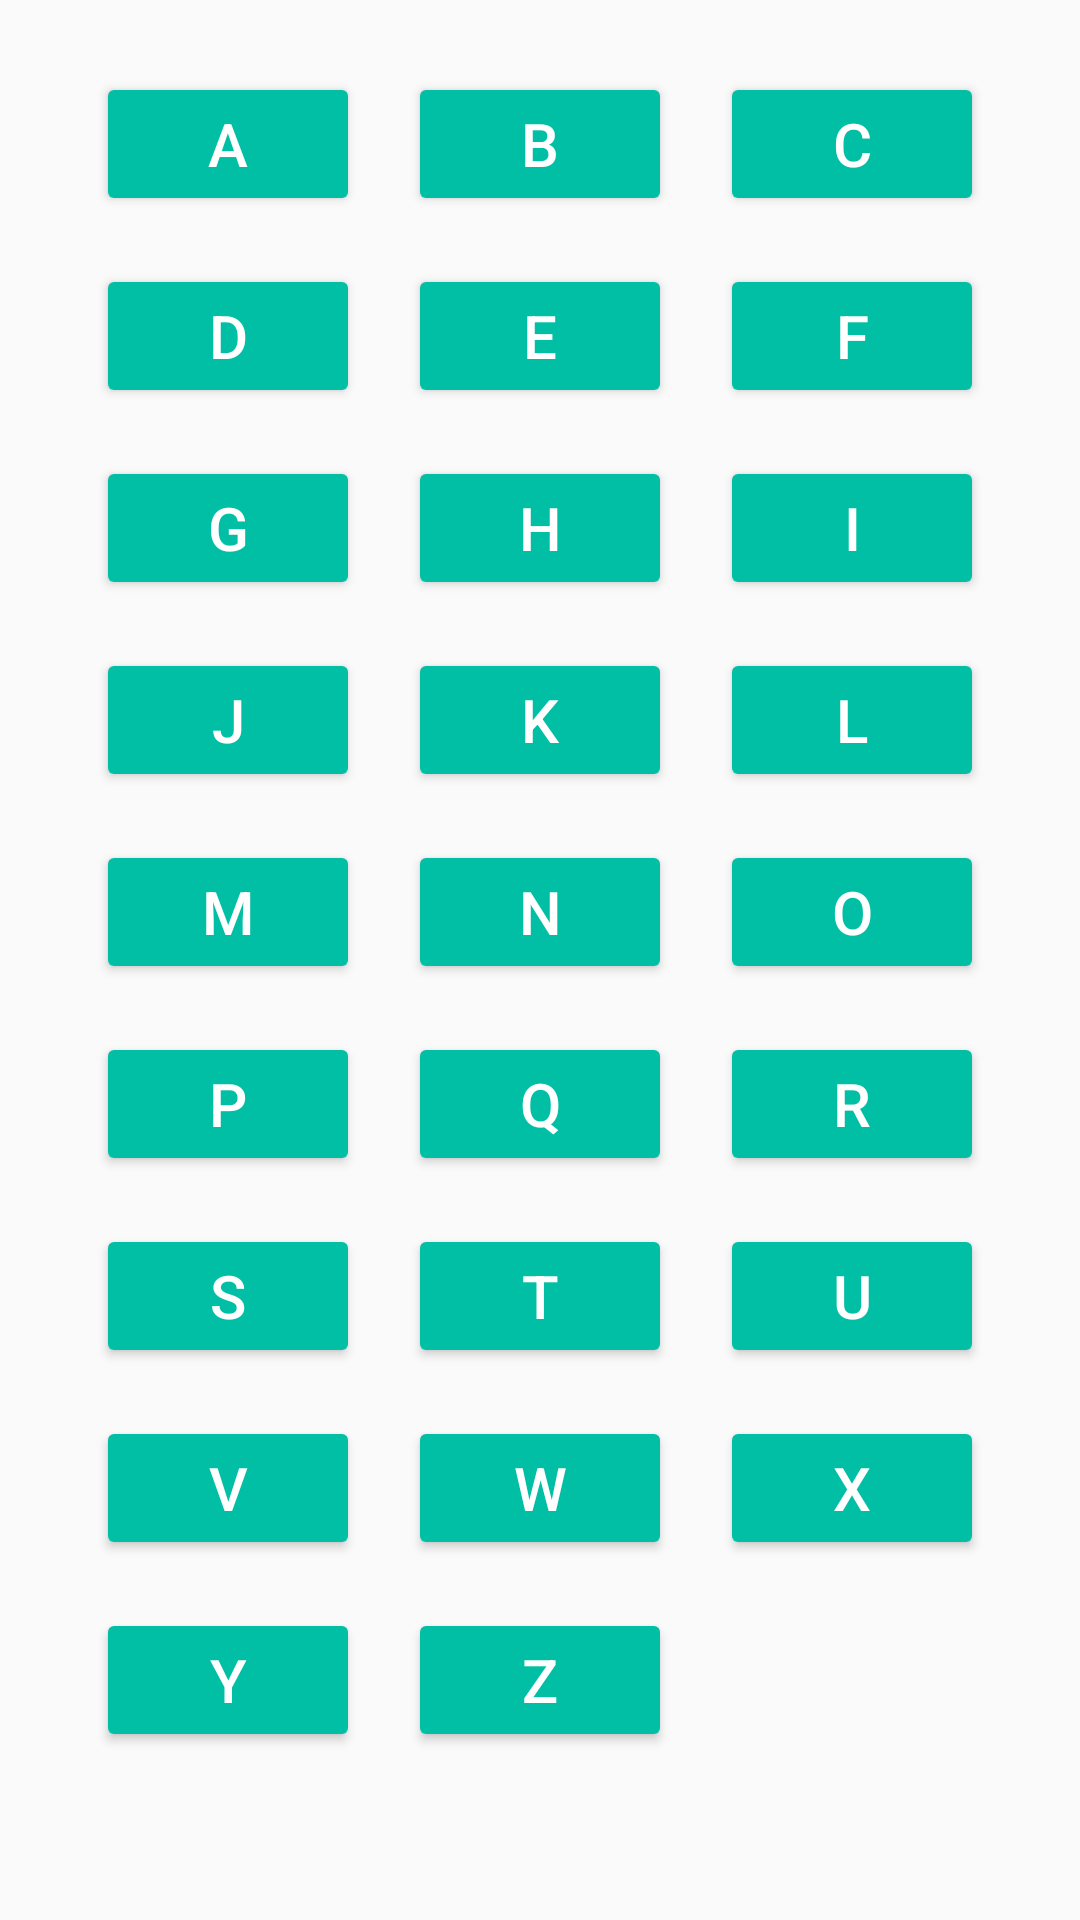

Reconstruct the res/layout file that produces this screen, plus the resources it refers to.
<!-- AndroidManifest.xml: application theme AppTheme -->
<!-- res/layout/activity_alphabet.xml -->
<?xml version="1.0" encoding="utf-8"?>
<ScrollView xmlns:android="http://schemas.android.com/apk/res/android"
    xmlns:tools="http://schemas.android.com/tools"
    android:layout_width="match_parent"
    android:layout_height="match_parent"
    tools:context="com.example.android.dictionary_notebook.Alphabet">

    <GridLayout
        android:layout_width="wrap_content"
        android:layout_height="wrap_content"
        android:layout_gravity="center_horizontal"
        android:columnCount="3"
        android:orientation="horizontal"
        android:layout_margin="16dp">

        <Button
            android:id="@+id/aButton"
            style="@style/buttons"
            android:text="@string/letterA" />

        <Button
            android:id="@+id/bButton"
            style="@style/buttons"
            android:text="@string/letterB" />

        <Button
            android:id="@+id/cButton"
            style="@style/buttons"
            android:text="@string/letterC" />

        <Button
            android:id="@+id/dButton"
            style="@style/buttons"
            android:text="@string/letterD" />

        <Button
            android:id="@+id/eButton"
            style="@style/buttons"
            android:text="@string/letterE" />

        <Button
            android:id="@+id/fButton"
            style="@style/buttons"
            android:text="@string/letterF" />

        <Button
            android:id="@+id/gButton"
            style="@style/buttons"
            android:text="@string/letterG" />

        <Button
            android:id="@+id/hButton"
            style="@style/buttons"
            android:text="@string/letterH" />

        <Button
            android:id="@+id/iButton"
            style="@style/buttons"
            android:text="@string/letterI" />

        <Button
            android:id="@+id/jButton"
            style="@style/buttons"
            android:text="@string/letterJ" />

        <Button
            android:id="@+id/kButton"
            style="@style/buttons"
            android:text="@string/letterK" />

        <Button
            android:id="@+id/lButton"
            style="@style/buttons"
            android:text="@string/letterL" />

        <Button
            android:id="@+id/mButton"
            style="@style/buttons"
            android:text="@string/letterM" />

        <Button
            android:id="@+id/nButton"
            style="@style/buttons"
            android:text="@string/letterN" />

        <Button
            android:id="@+id/oButton"
            style="@style/buttons"
            android:text="@string/letterO" />

        <Button
            android:id="@+id/pButton"
            style="@style/buttons"
            android:text="@string/letterP" />

        <Button
            android:id="@+id/qButton"
            style="@style/buttons"
            android:text="@string/letterQ" />

        <Button
            android:id="@+id/rButton"
            style="@style/buttons"
            android:text="@string/letterR" />

        <Button
            android:id="@+id/sButton"
            style="@style/buttons"
            android:text="@string/letterS" />

        <Button
            android:id="@+id/tButton"
            style="@style/buttons"
            android:text="@string/letterT" />

        <Button
            android:id="@+id/uButton"
            style="@style/buttons"
            android:text="@string/letterU" />

        <Button
            android:id="@+id/vButton"
            style="@style/buttons"
            android:text="@string/letterV" />

        <Button
            android:id="@+id/wButton"
            style="@style/buttons"
            android:text="@string/letterW" />

        <Button
            android:id="@+id/xButton"
            style="@style/buttons"
            android:text="@string/letterX" />

        <Button
            android:id="@+id/yButton"
            style="@style/buttons"
            android:text="@string/letterY" />

        <Button
            android:id="@+id/zButton"
            style="@style/buttons"
            android:text="@string/letterZ" />
    </GridLayout>
</ScrollView>
<!-- resources referenced by this layout -->
<resources>
  <string name="letterA">A</string>
  <string name="letterB">B</string>
  <string name="letterC">C</string>
  <string name="letterD">D</string>
  <string name="letterE">E</string>
  <string name="letterF">F</string>
  <string name="letterG">G</string>
  <string name="letterH">H</string>
  <string name="letterI">I</string>
  <string name="letterJ">J</string>
  <string name="letterK">K</string>
  <string name="letterL">L</string>
  <string name="letterM">M</string>
  <string name="letterN">N</string>
  <string name="letterO">O</string>
  <string name="letterP">P</string>
  <string name="letterQ">Q</string>
  <string name="letterR">R</string>
  <string name="letterS">S</string>
  <string name="letterT">T</string>
  <string name="letterU">U</string>
  <string name="letterV">V</string>
  <string name="letterW">W</string>
  <string name="letterX">X</string>
  <string name="letterY">Y</string>
  <string name="letterZ">Z</string>
  <style name="buttons" parent="Widget.AppCompat.Button.Colored">
          <item name="android:textColor">@color/white</item>
          <item name="android:layout_margin">8dp</item>
          <item name="android:textSize">20sp</item>
          <item name="android:onClick">buttonClicked</item>
          <item name="android:textAllCaps">false</item>
      </style>
  <style name="AppTheme" parent="Theme.AppCompat.Light.DarkActionBar">
          
          <item name="colorPrimary">@color/colorPrimary</item>
          <item name="colorPrimaryDark">@color/colorPrimaryDark</item>
          <item name="colorAccent">@color/colorAccent</item>
      </style>
  <color name="white">#FFFFFF</color>
  <color name="colorPrimary">#FF5722</color>
  <color name="colorPrimaryDark">#BF360C</color>
  <color name="colorAccent">#00BFA5</color>
</resources>
